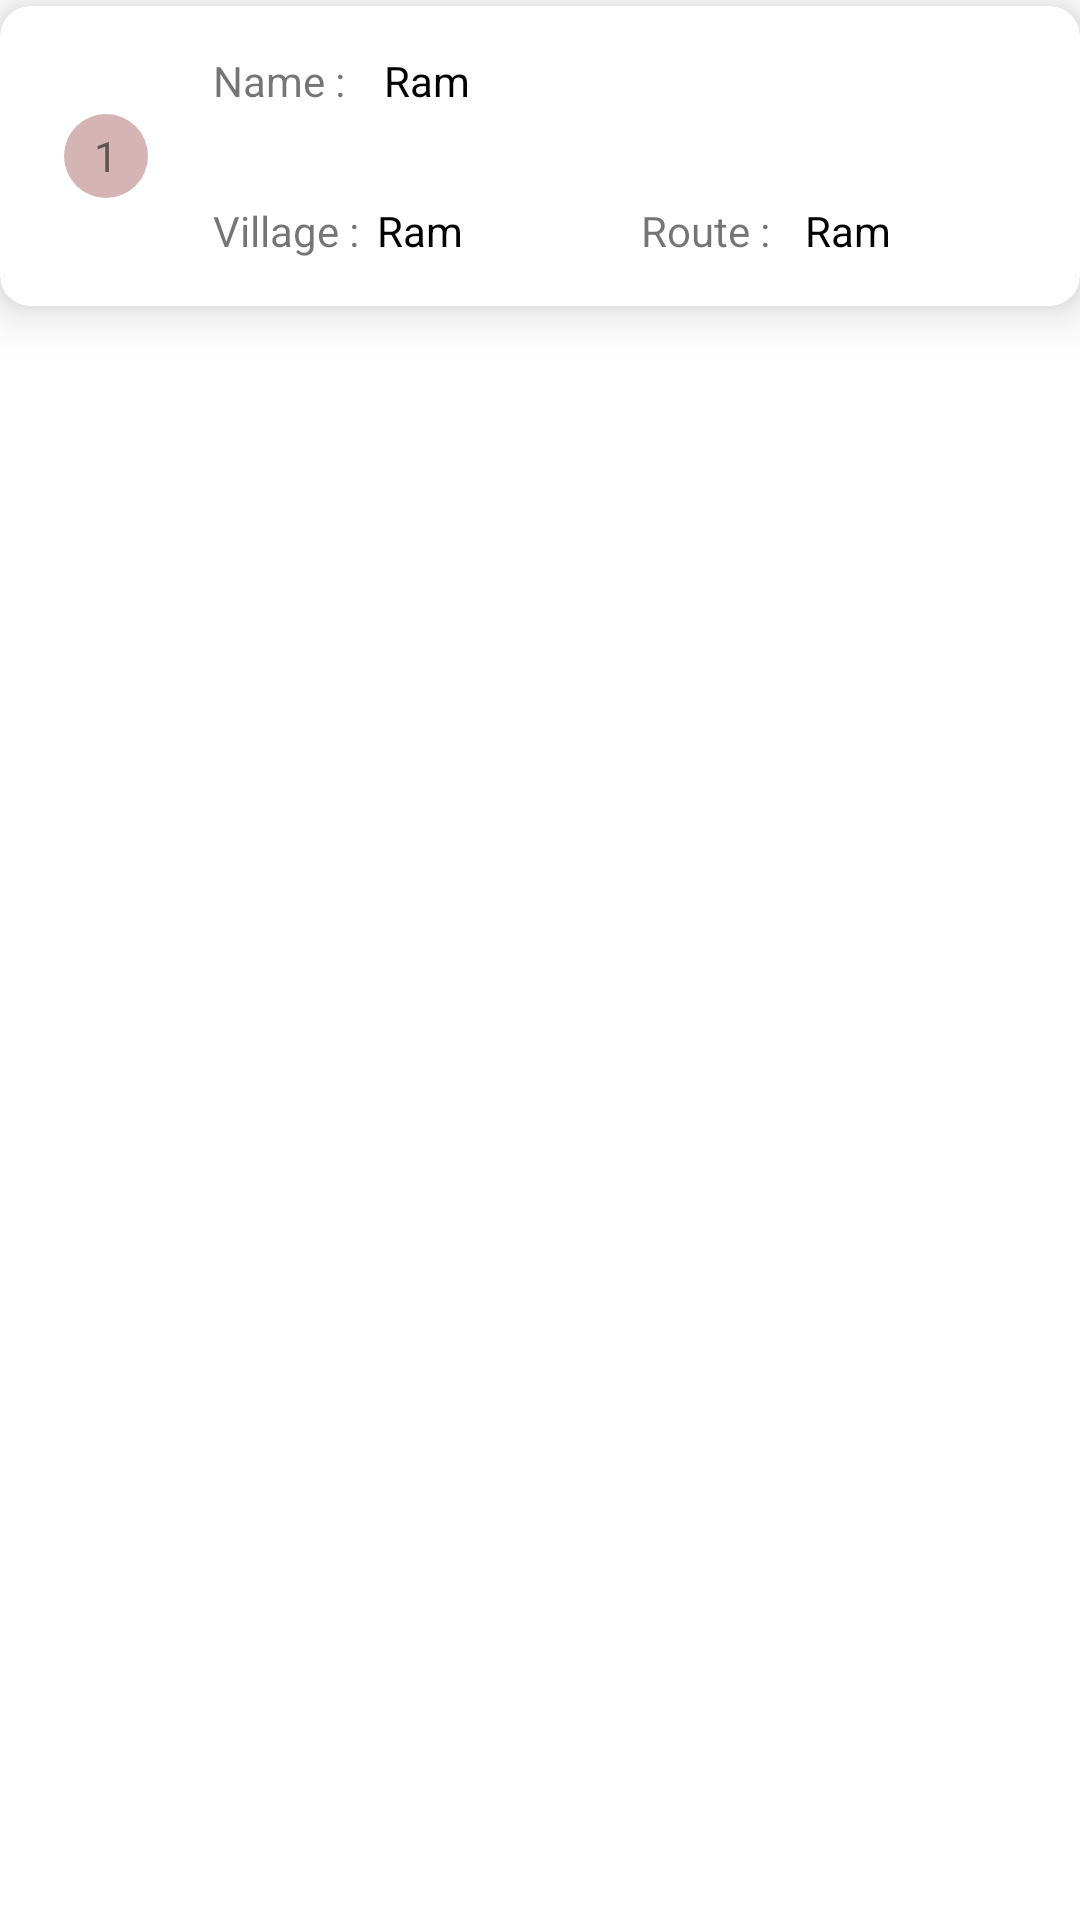

Produce the Android XML layout that renders to this screen, including the resource entries it uses.
<!-- AndroidManifest.xml: application theme Theme.MilkCollection -->
<!-- res/layout/activity_main_child.xml -->
<?xml version="1.0" encoding="utf-8"?>
<LinearLayout
    xmlns:android="http://schemas.android.com/apk/res/android"
    xmlns:app="http://schemas.android.com/apk/res-auto"
    xmlns:tools="http://schemas.android.com/tools"
    android:layout_width="match_parent"
    android:layout_height="wrap_content"
    android:id="@+id/Main_Linear"
    tools:context=".MainActivity">


    <androidx.cardview.widget.CardView
        android:id="@+id/cardView2"
        android:layout_width="match_parent"
        android:layout_height="100dp"
        android:visibility="visible"
        android:layout_marginTop="2dp"
        android:layout_marginBottom="2dp"
        app:cardCornerRadius="10dp"
        app:cardElevation="10dp"
        app:layout_constraintEnd_toEndOf="parent"
        app:layout_constraintStart_toStartOf="parent"
        app:layout_constraintTop_toTopOf="parent">

        <LinearLayout
            android:layout_width="match_parent"
            android:layout_height="match_parent"
            android:orientation="horizontal">
            <LinearLayout
                android:layout_width="0dp"
                android:layout_weight="0.2"
                android:layout_height="match_parent"
                android:gravity="center"
                android:orientation="horizontal">
                <TextView
                    android:layout_width="wrap_content"
                    android:layout_height="wrap_content"
                    android:background="@drawable/badge_circle"
                    android:text="1"
                    android:id="@+id/tv_sn"
                    android:gravity="center"
                    />



            </LinearLayout>
            <LinearLayout
                android:layout_width="0dp"
                android:layout_weight="0.8"
                android:layout_height="match_parent"
                android:orientation="vertical">
                <LinearLayout
                    android:layout_width="match_parent"
                    android:layout_weight="1"
                    android:layout_height="0dp"
                    android:orientation="horizontal">

                    <TextView
                        android:layout_width="0dp"
                        android:layout_weight="0.2"
                        android:layout_height="match_parent"
                        android:text="Name :"
                        android:gravity="center|left"
                        />

                    <TextView
                        android:layout_width="0dp"
                        android:layout_weight="0.8"
                        android:layout_height="match_parent"
                        android:gravity="center|left"
                        android:text="Ram"
                        android:id="@+id/tv_name"
                        android:textColor="@color/black"
                        android:singleLine="true"
                        />


                </LinearLayout>

                <LinearLayout
                    android:layout_width="match_parent"
                    android:layout_weight="1"
                    android:layout_height="0dp"
                    android:orientation="horizontal">
                    <LinearLayout
                        android:layout_width="0dp"
                        android:layout_weight="1"
                        android:layout_height="match_parent"
                        android:orientation="horizontal">
                        <TextView
                            android:layout_width="0dp"
                            android:layout_weight="0.5"
                            android:layout_height="match_parent"
                            android:text="Village :"
                            android:gravity="center|left"
                            />

                        <TextView
                            android:layout_width="0dp"
                            android:layout_weight="0.8"
                            android:layout_height="match_parent"
                            android:gravity="center|left"
                            android:text="Ram"
                            android:id="@+id/tv_vill"
                            android:textColor="@color/black"
                            android:singleLine="true"
                            />
                    </LinearLayout>
                    <LinearLayout
                        android:layout_width="0dp"
                        android:layout_weight="1"
                        android:layout_height="match_parent"
                        android:orientation="horizontal">
                        <TextView
                            android:layout_width="0dp"
                            android:layout_weight="0.5"
                            android:layout_height="match_parent"
                            android:text="Route :"
                            android:gravity="center|left"
                            />

                        <TextView
                            android:layout_width="0dp"
                            android:layout_weight="0.8"
                            android:layout_height="match_parent"
                            android:gravity="center|left"
                            android:text="Ram"
                            android:id="@+id/tv_route"
                            android:textColor="@color/black"
                            android:singleLine="true"
                            />
                    </LinearLayout>
                </LinearLayout>

            </LinearLayout>
            <LinearLayout
                android:layout_width="0dp"
                android:layout_weight="0.01"
                android:layout_height="match_parent"
                android:id="@+id/linear_bg"
                android:orientation="horizontal">

            </LinearLayout>

        </LinearLayout>
      </androidx.cardview.widget.CardView>

</LinearLayout>
<!-- resources referenced by this layout -->
<resources>
  <color name="black">#FF000000</color>
  <!-- drawable badge_circle (drawable) -->
  <shape xmlns:android="http://schemas.android.com/apk/res/android"
      android:shape="oval">
      <solid android:color="#A6BD8C8C"/>
      <stroke android:width="0dp" android:color="#8E24AA" />
      <size android:width="28dp" android:height="28dp"/>
  </shape>
  <style name="Theme.MilkCollection" parent="Theme.MaterialComponents.DayNight.NoActionBar">
          
          <item name="colorPrimary">@color/purple_500</item>
          <item name="colorPrimaryVariant">@color/purple_700</item>
          <item name="colorOnPrimary">@color/white</item>
          
          <item name="colorSecondary">@color/teal_200</item>
          <item name="colorSecondaryVariant">@color/teal_700</item>
          <item name="colorOnSecondary">@color/black</item>
          
          <item name="android:statusBarColor" tools:targetApi="l">?attr/colorPrimaryVariant</item>
          
      </style>
  <color name="purple_500">#FF6200EE</color>
  <color name="purple_700">#FF3700B3</color>
  <color name="white">#FFFFFFFF</color>
  <color name="teal_200">#FF03DAC5</color>
  <color name="teal_700">#FF018786</color>
</resources>
